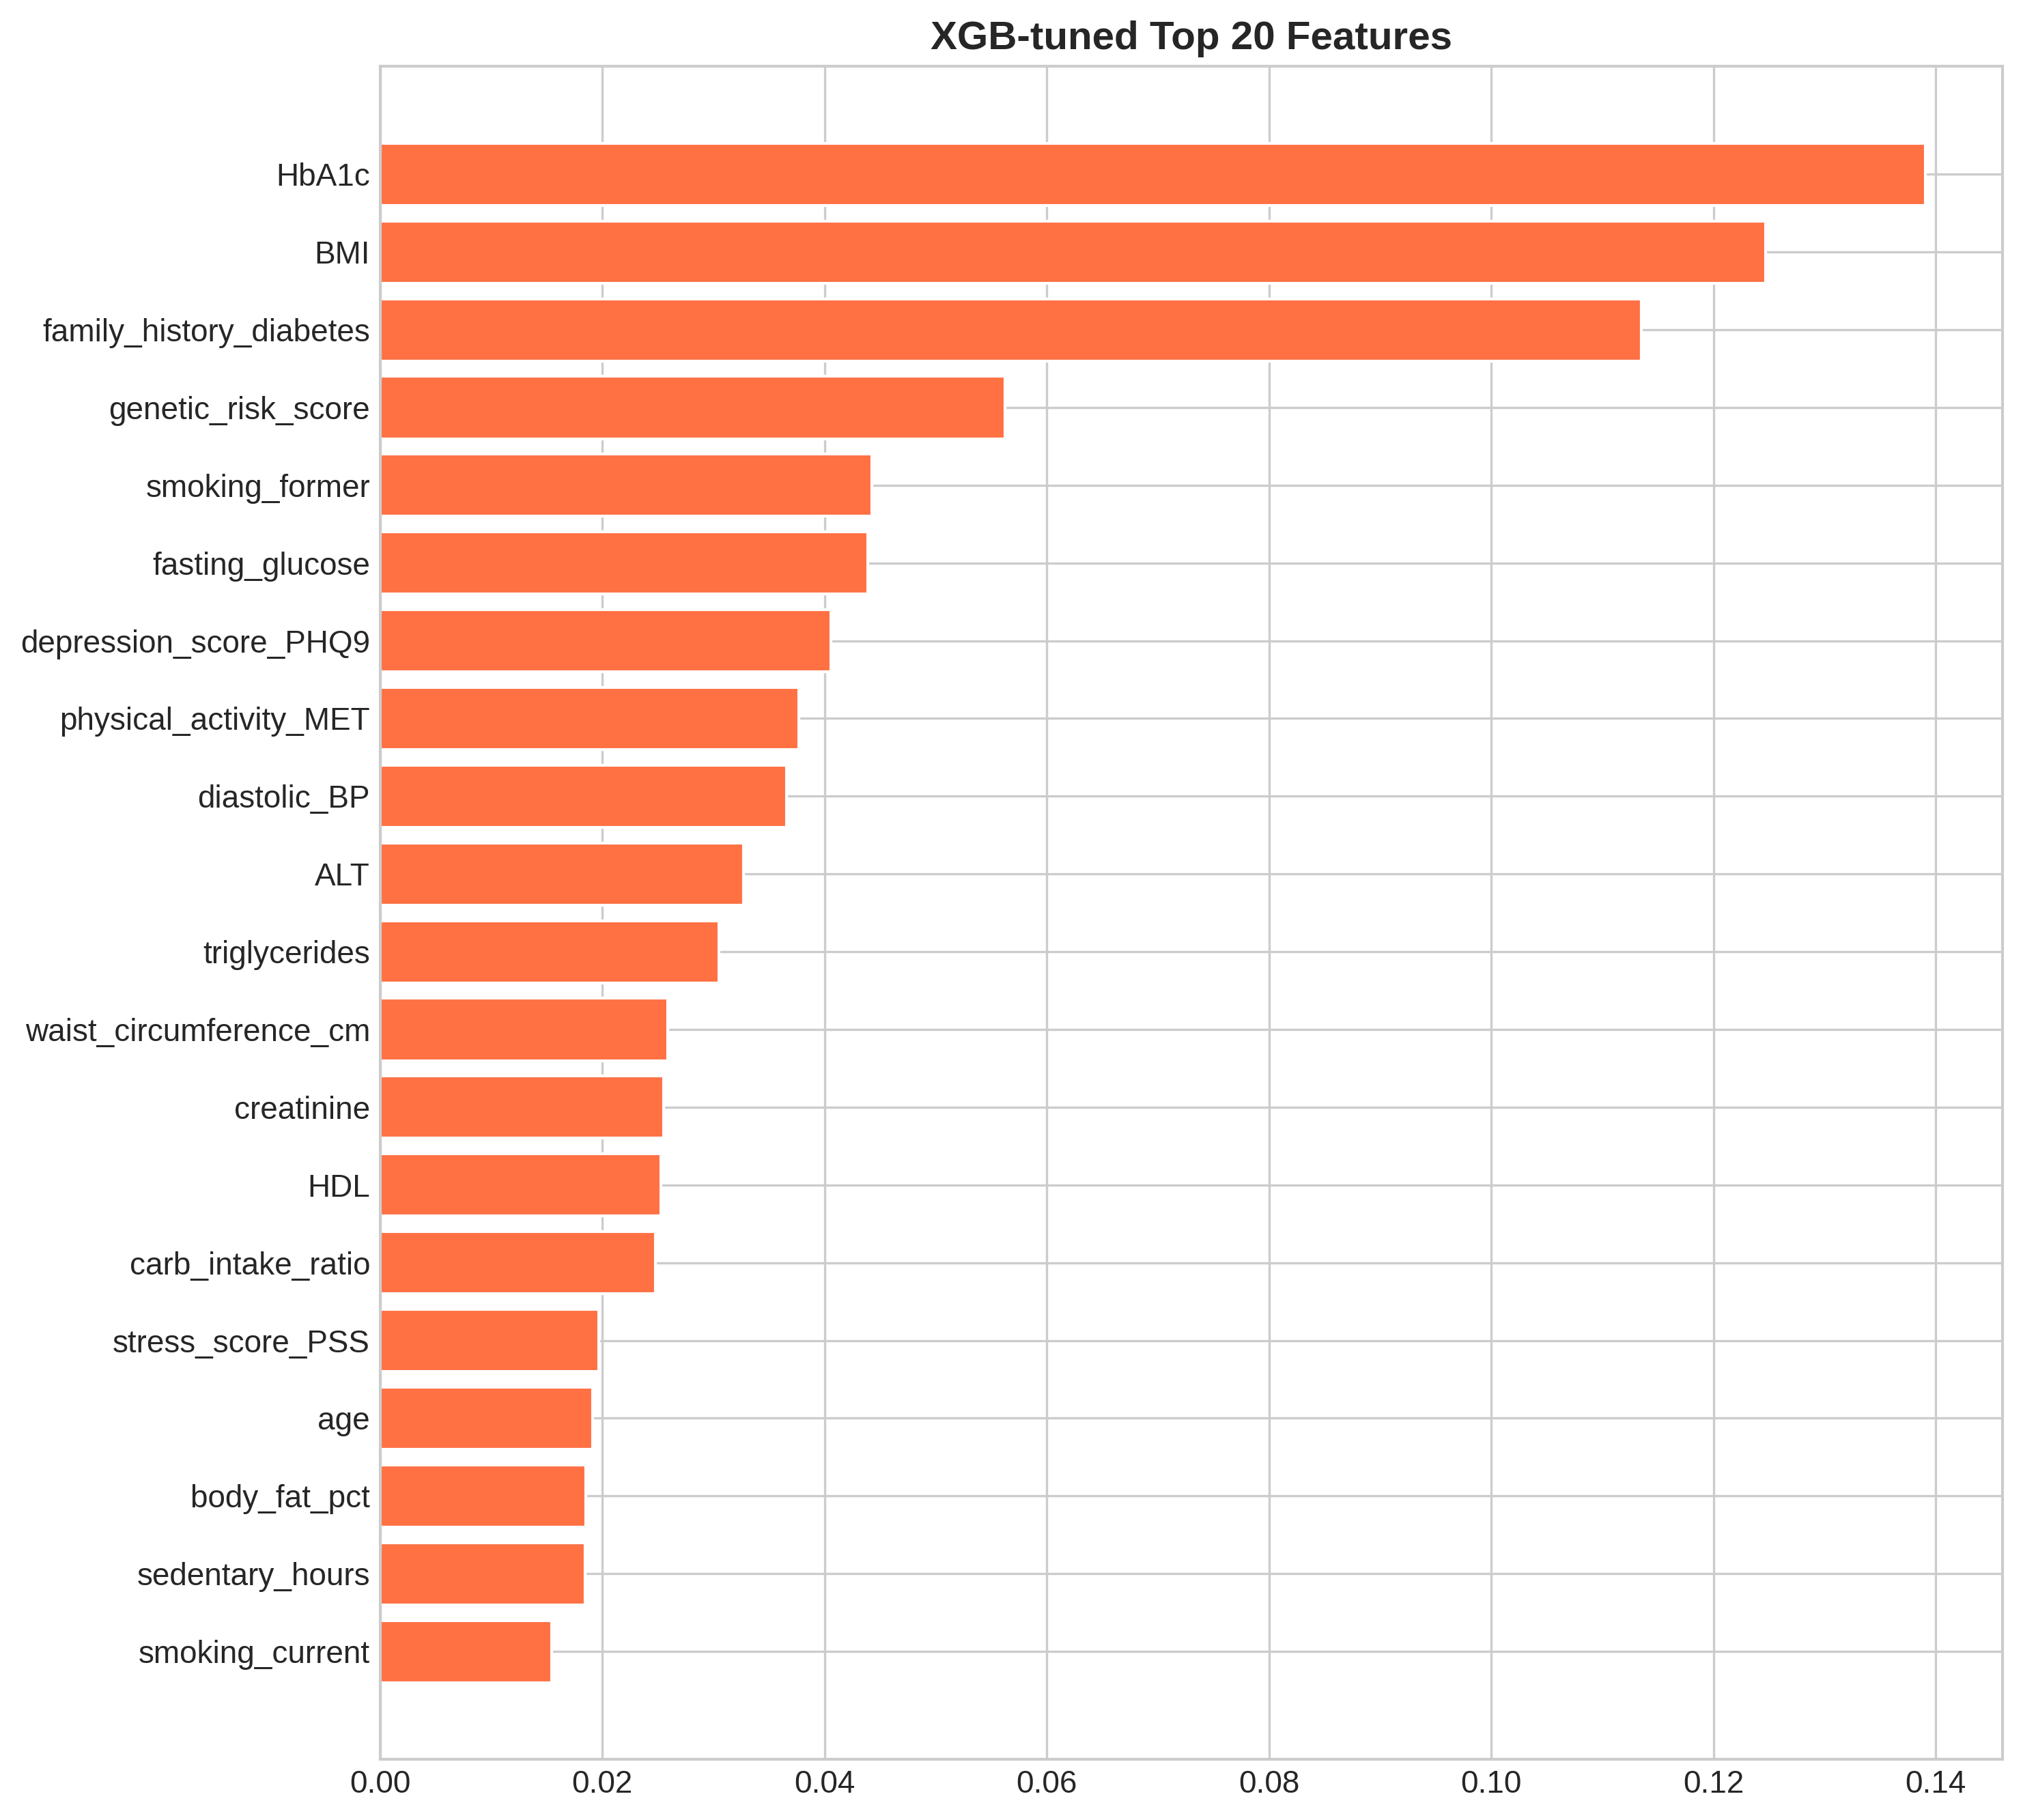

The table this chart was drawn from, first rows:
feature, importance
HbA1c, 0.1391
BMI, 0.1247
family_history_diabetes, 0.1135
genetic_risk_score, 0.05626
smoking_former, 0.04426
fasting_glucose, 0.0439
depression_score_PHQ9, 0.04058
physical_activity_MET, 0.03771
diastolic_BP, 0.03661
ALT, 0.03268
triglycerides, 0.0305
waist_circumference_cm, 0.02588
creatinine, 0.02553
HDL, 0.02527
carb_intake_ratio, 0.02479
stress_score_PSS, 0.01968
age, 0.01916
body_fat_pct, 0.01851
sedentary_hours, 0.01849
smoking_current, 0.01547
nat_Korean, 0.01546
CRP, 0.01499
sleep_hours, 0.0123
HOMA_IR, 0.01217
total_cholesterol, 0.01208
LDL, 0.01183
daily_calorie_intake, 0.01042
fasting_insulin, 0.007835
systolic_BP, 0.005695
nat_Chinese, 0.004684
sex_num, 0.0
alcohol_heavy, 0.0
alcohol_moderate, 0.0
nat_Other, 0.0
